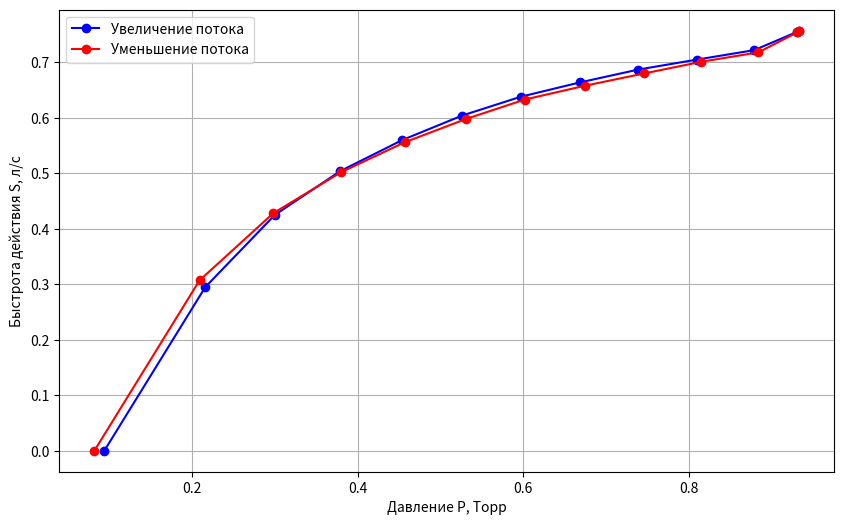

Reproduce this figure in Python.
import matplotlib.pyplot as plt

# Данные из таблицы
P_Torr = [0.094, 0.216, 0.3, 0.379, 0.454, 0.526, 0.597, 0.669, 0.739, 0.81, 
          0.879, 0.931, 0.933, 0.931, 0.884, 0.815, 0.746, 0.675, 0.602, 0.531, 
          0.457, 0.38, 0.298, 0.209, 0.082]

S_l_s = [0, 0.295, 0.425, 0.504, 0.560, 0.604, 0.638, 0.664, 0.687, 0.705, 
         0.722, 0.755, 0.757, 0.754, 0.718, 0.701, 0.680, 0.658, 0.633, 0.598, 
         0.556, 0.502, 0.428, 0.307, 0]

# Разделяем на прямой и обратный ход
P_forward = P_Torr[:13]
S_forward = S_l_s[:13]
P_backward = P_Torr[12:]
S_backward = S_l_s[12:]

plt.figure(figsize=(10, 6))
plt.plot(P_forward, S_forward, 'bo-', label='Увеличение потока')
plt.plot(P_backward, S_backward, 'ro-', label='Уменьшение потока')
plt.xlabel('Давление P, Торр')
plt.ylabel('Быстрота действия S, л/с')
# plt.title('Зависимость быстроты действия форвакуумного насоса от давления')
plt.legend()
plt.grid(True)
plt.savefig('2 S(P).pdf')
plt.show()